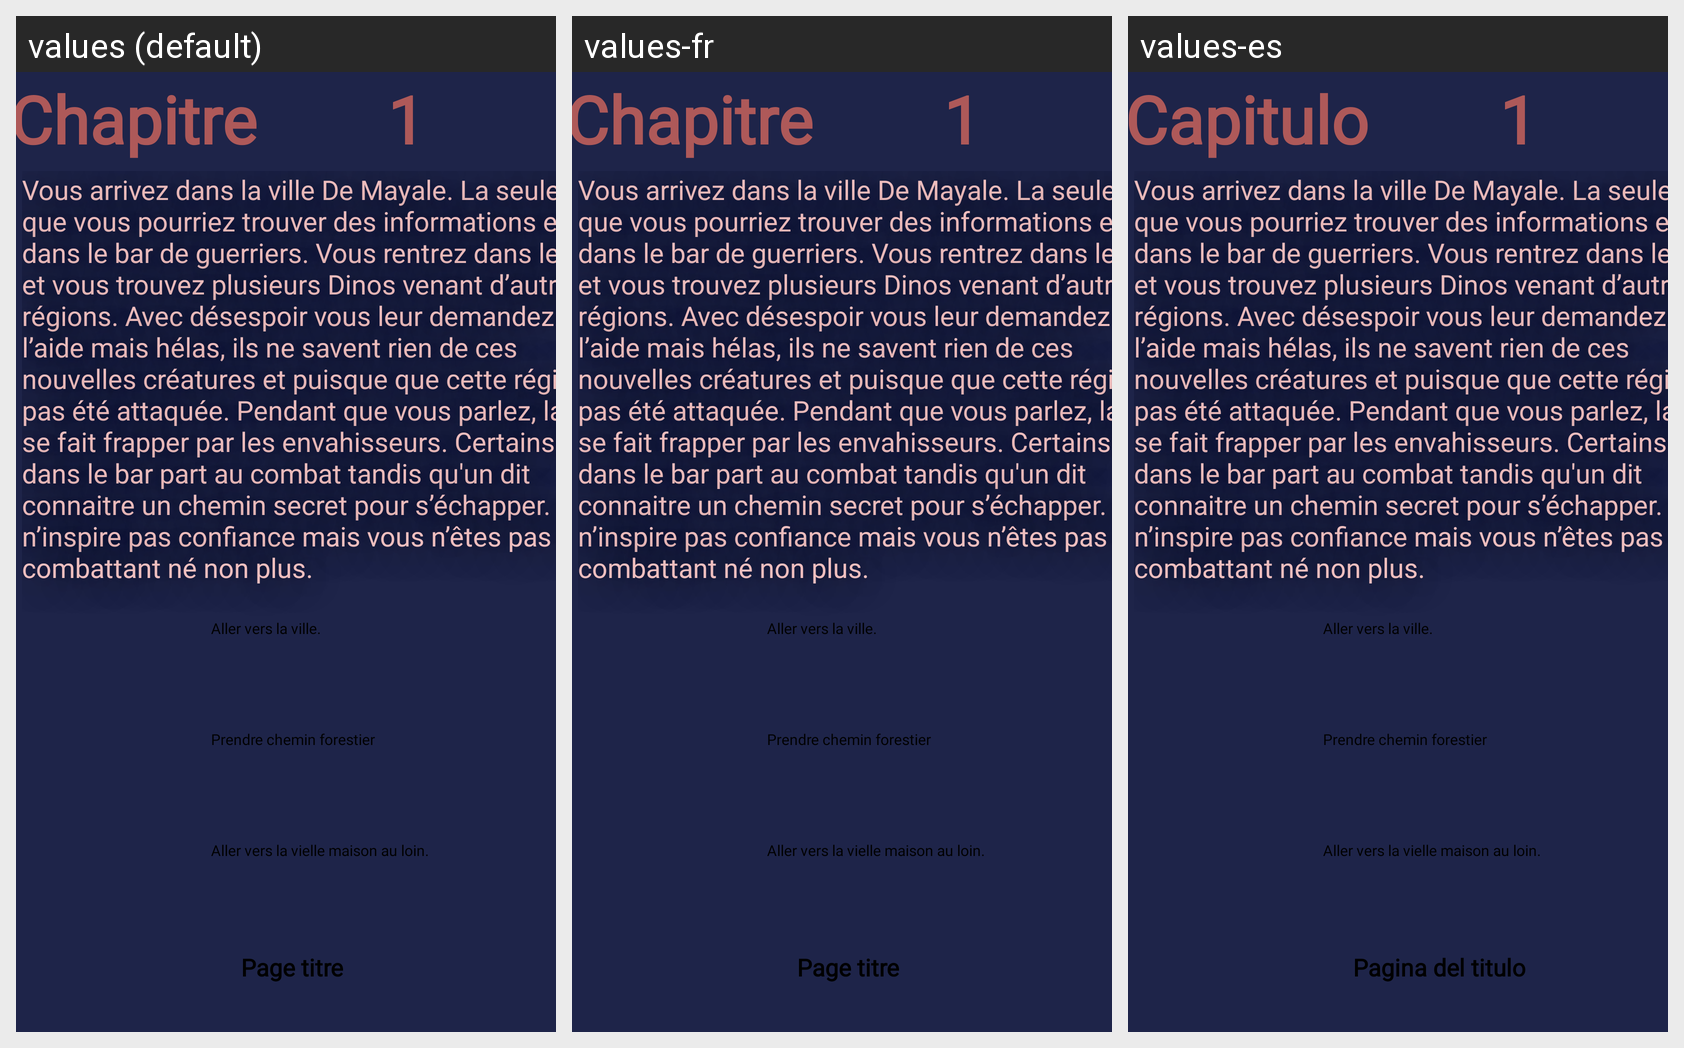

For this localized Android screen grid, give each drawn string resource with its value in every locale shown.
Android screen res/layout/chapitre_histoire_dino.xml rendered under 3 locales, left to right: values (default), values-fr, values-es. Device: Nexus 5 (rendered at 1080×1920; each locale shown at half size, 540×960, under a caption strip naming it); theme Theme.LombreDesPurges.
Strings drawn on this screen, with the default value and each locale's value (text and hints the layout hard-codes, and strings that could not be matched under every locale, appear in the picture but are not listed):

page_titre
  values: Page titre
  values-fr: Page titre
  values-es: Pagina del titulo

chapitre
  values: Chapitre
  values-fr: Chapitre
  values-es: Capitulo
